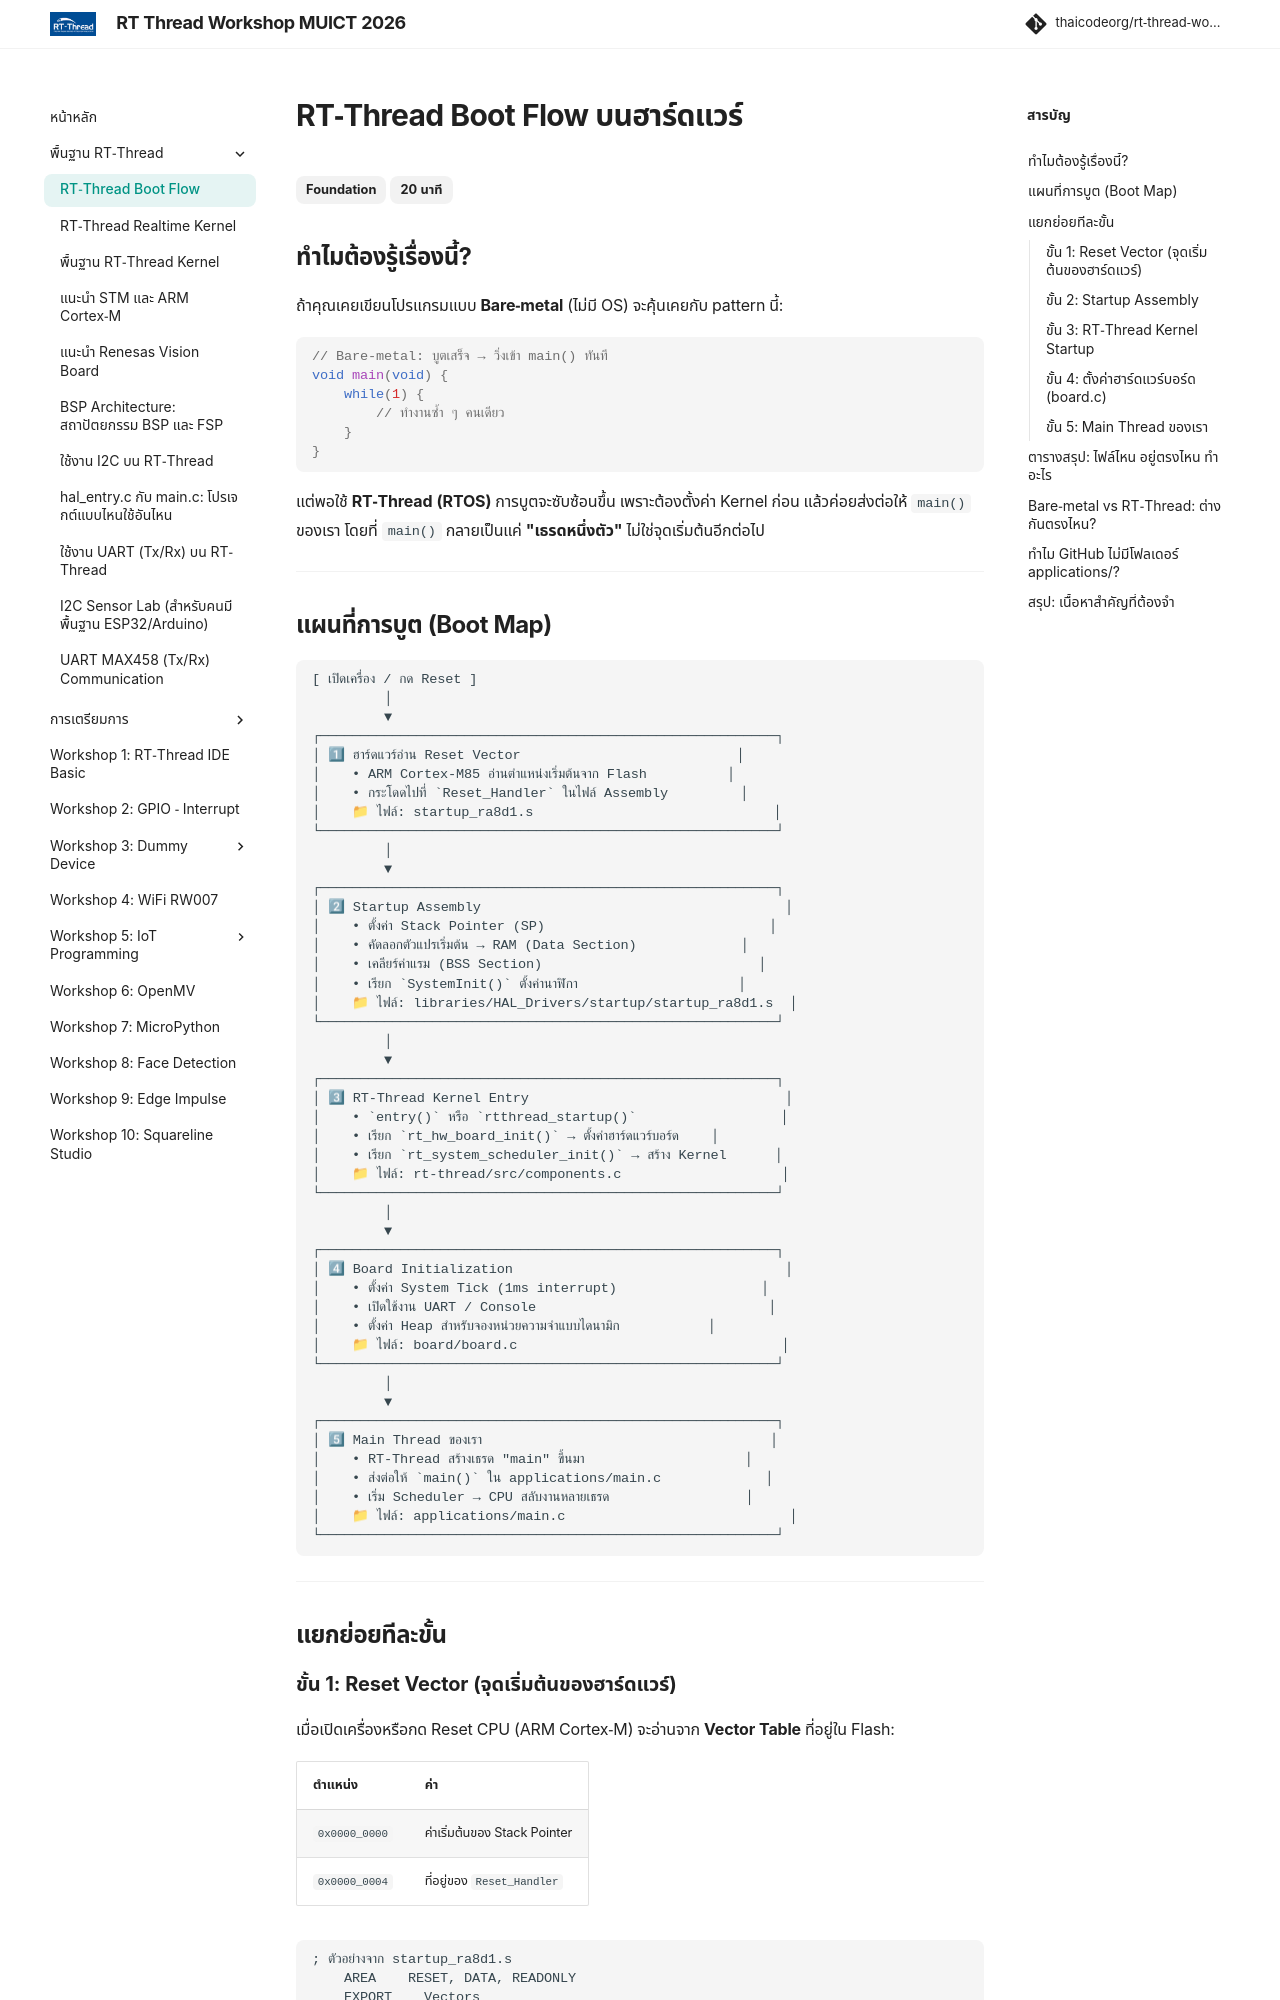

repository: thaicodeorg/rt-thread-workshop · page: 01_rt-thread/01.0_rtthread_boot_flow/index.html · generator: mkdocs

---
title: "RT-Thread Boot Flow"
description: "เข้าใจลำดับการบูตของ RT-Thread บนฮาร์ดแวร์ จาก Reset จนถึง main()"
---

# RT-Thread Boot Flow บนฮาร์ดแวร์

<span class="md-tag">Foundation</span> <span class="md-tag">20 นาที</span>

## ทำไมต้องรู้เรื่องนี้?

ถ้าคุณเคยเขียนโปรแกรมแบบ **Bare-metal** (ไม่มี OS) จะคุ้นเคยกับ pattern นี้:

```c
// Bare-metal: บูตเสร็จ → วิ่งเข้า main() ทันที
void main(void) {
    while(1) {
        // ทำงานซ้ำ ๆ คนเดียว
    }
}
```

แต่พอใช้ **RT-Thread (RTOS)** การบูตจะซับซ้อนขึ้น เพราะต้องตั้งค่า Kernel ก่อน แล้วค่อยส่งต่อให้ `main()` ของเรา โดยที่ `main()` กลายเป็นแค่ **"เธรดหนึ่งตัว"** ไม่ใช่จุดเริ่มต้นอีกต่อไป

---
